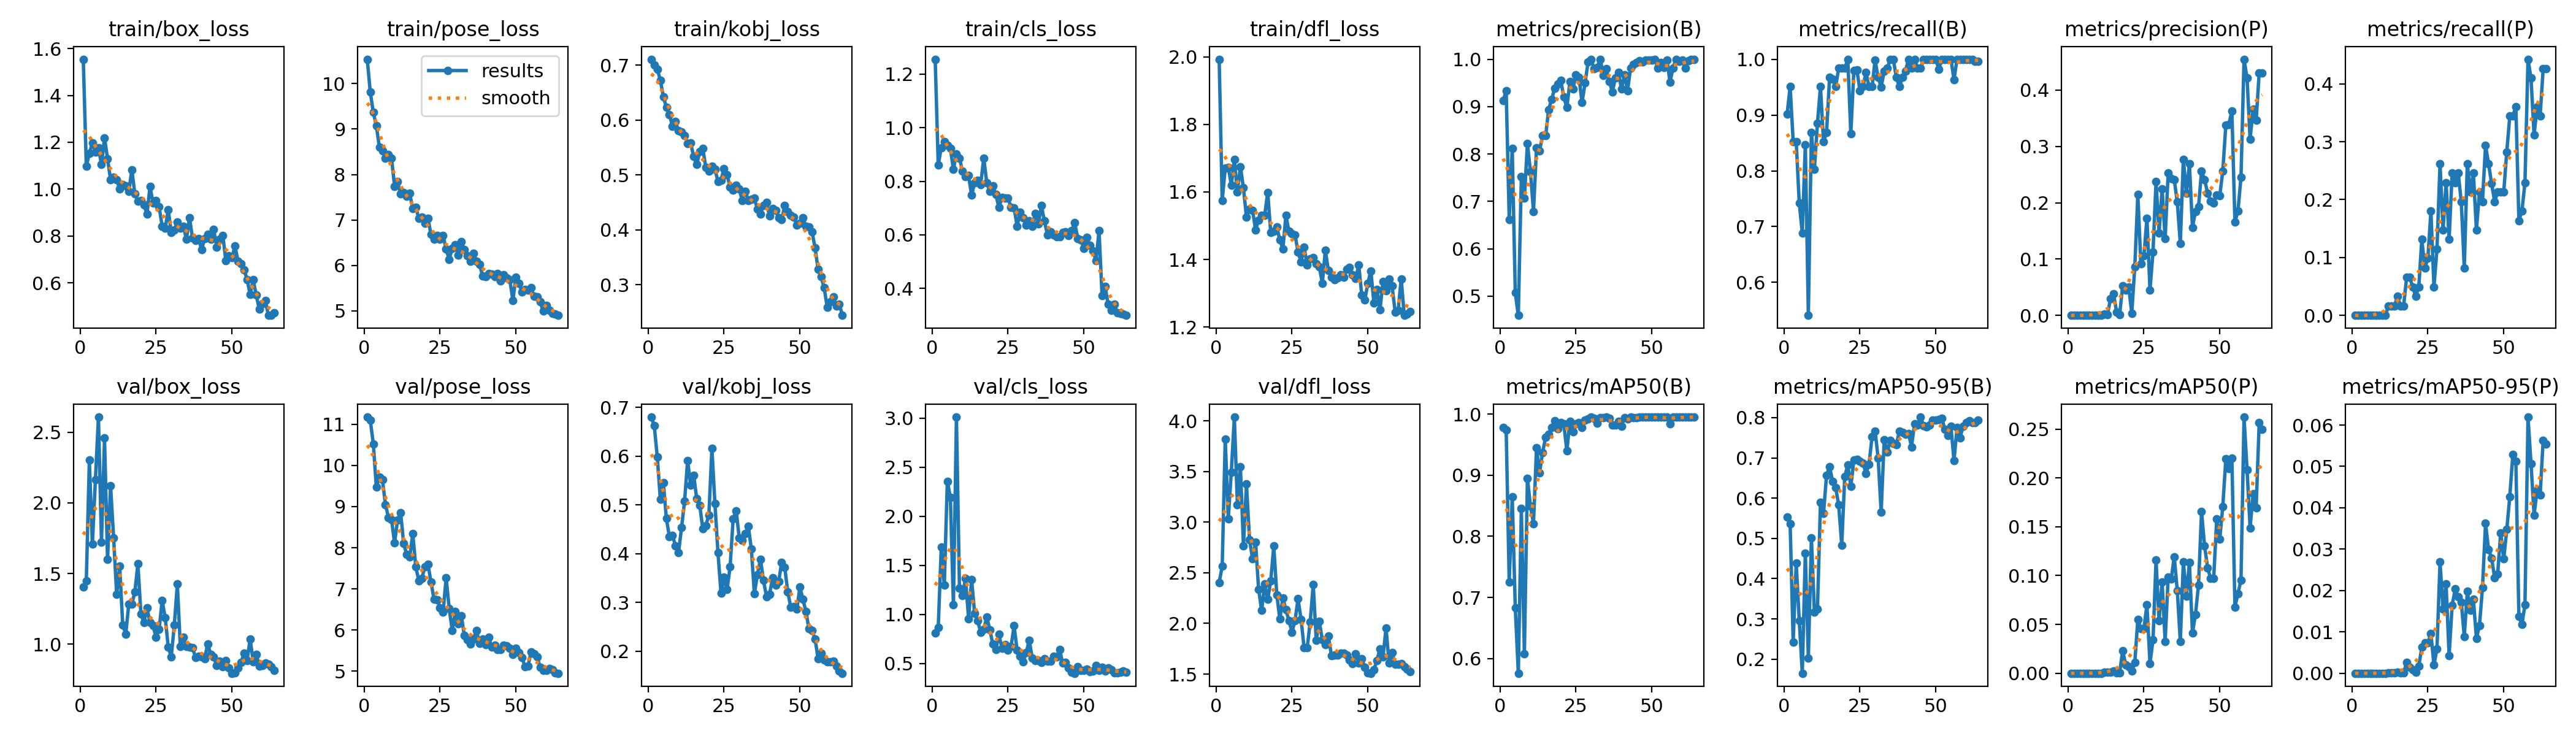

The file beside this chart, header and first rows:
epoch, time, train/box_loss, train/pose_loss, train/kobj_loss, train/cls_loss, train/dfl_loss, metrics/precision(B), metrics/recall(B), metrics/mAP50(B), metrics/mAP50-95(B), metrics/precision(P), metrics/recall(P), metrics/mAP50(P), metrics/mAP50-95(P), val/box_loss, val/pose_loss, val/kobj_loss, val/cls_loss, val/dfl_loss, lr/pg0, lr/pg1, lr/pg2
1, 7.703, 1.554, 10.54, 0.7107, 1.256, 1.993, 0.9124, 0.9016, 0.9778, 0.5526, 0, 0, 0, 0, 1.403, 11.17, 0.6799, 0.8096, 2.404, 0.00026, 0.00026, 0.00026
2, 11.55, 1.098, 9.811, 0.7, 0.861, 1.574, 0.934, 0.9508, 0.9742, 0.5358, 0, 0, 0, 0, 1.447, 11.1, 0.6624, 0.8641, 2.564, 0.0005316, 0.0005316, 0.0005316
3, 15.68, 1.154, 9.368, 0.6923, 0.9258, 1.67, 0.6623, 0.8525, 0.725, 0.2426, 0, 0, 0, 0, 2.302, 10.52, 0.5981, 1.684, 3.821, 0.0007946, 0.0007946, 0.0007946
4, 20.03, 1.197, 9.069, 0.6728, 0.9476, 1.673, 0.8113, 0.8525, 0.8647, 0.4383, 0, 0, 0, 0, 1.708, 9.471, 0.5114, 1.297, 3.032, 0.001049, 0.001049, 0.001049
5, 24.09, 1.158, 8.602, 0.6423, 0.9334, 1.62, 0.5072, 0.7425, 0.683, 0.2963, 0, 0, 0, 0, 2.165, 9.714, 0.545, 2.356, 3.495, 0.001295, 0.001295, 0.001295
6, 27.83, 1.177, 8.515, 0.6231, 0.9218, 1.696, 0.4596, 0.6885, 0.5759, 0.1651, 0, 0, 0, 0, 2.607, 9.651, 0.4719, 2.194, 4.037, 0.001532, 0.001532, 0.001532
7, 31.61, 1.105, 8.355, 0.61, 0.8452, 1.6, 0.7524, 0.8471, 0.8452, 0.4637, 0, 0, 0, 0, 1.721, 9.049, 0.4346, 1.095, 3.174, 0.00176, 0.00176, 0.00176
8, 35.47, 1.219, 8.445, 0.5886, 0.9011, 1.675, 0.7064, 0.541, 0.6078, 0.2028, 0, 0, 0, 0, 2.458, 8.736, 0.4376, 3.01, 3.544, 0.001783, 0.001783, 0.001783
9, 39.05, 1.13, 8.361, 0.597, 0.887, 1.612, 0.8226, 0.8689, 0.895, 0.5017, 0, 0, 0, 0, 1.599, 8.686, 0.416, 1.266, 2.767, 0.001752, 0.001752, 0.001752
10, 42.64, 1.04, 7.738, 0.5802, 0.8369, 1.525, 0.7628, 0.8033, 0.8493, 0.3168, 0, 0, 0, 0, 2.122, 8.12, 0.402, 1.19, 3.376, 0.001722, 0.001722, 0.001722
11, 46.49, 1.05, 7.844, 0.5781, 0.8182, 1.549, 0.6785, 0.8852, 0.8208, 0.3246, 0, 0, 0, 0, 1.754, 8.673, 0.4536, 1.369, 2.829, 0.001691, 0.001691, 0.001691
12, 50.59, 1.041, 7.575, 0.5722, 0.8208, 1.546, 0.8131, 0.9508, 0.9446, 0.5895, 0.00188, 0.01639, 0.00099, 0.0001, 1.353, 8.858, 0.5079, 0.9561, 2.639, 0.00166, 0.00166, 0.00166
13, 54.37, 1.001, 7.597, 0.5574, 0.7482, 1.488, 0.8068, 0.8525, 0.9034, 0.5622, 0.00146, 0.01639, 0.00078, 0.00016, 1.553, 8.104, 0.5913, 1.355, 2.802, 0.001629, 0.001629, 0.001629
14, 57.87, 1.019, 7.522, 0.5578, 0.7943, 1.517, 0.8392, 0.8689, 0.9372, 0.6572, 0.03007, 0.01639, 0.00101, 0.0001, 1.137, 7.841, 0.5398, 1.009, 2.337, 0.001598, 0.001598, 0.001598
15, 62, 1.014, 7.583, 0.5334, 0.8044, 1.531, 0.8384, 0.9672, 0.9618, 0.678, 0.03823, 0.03279, 0.0024, 0.00024, 1.072, 7.777, 0.5609, 0.9341, 2.128, 0.001567, 0.001567, 0.001567
16, 65.98, 0.9895, 7.247, 0.5186, 0.7884, 1.53, 0.8937, 0.9644, 0.9674, 0.6418, 0.0059, 0.01639, 0.00045, 5e-05, 1.284, 8.339, 0.5122, 0.8192, 2.392, 0.001536, 0.001536, 0.001536
17, 69.65, 1.083, 7.283, 0.5422, 0.8864, 1.599, 0.9157, 0.9508, 0.9775, 0.6261, 0.00111, 0.01639, 0.00067, 0.00013, 1.282, 7.538, 0.4988, 0.8459, 2.237, 0.001505, 0.001505, 0.001505
18, 73.3, 0.9807, 7.034, 0.5481, 0.7951, 1.479, 0.939, 0.9836, 0.9893, 0.5828, 0.05274, 0.06557, 0.02313, 0.00263, 1.369, 7.203, 0.4512, 0.9742, 2.422, 0.001474, 0.001474, 0.001474
19, 76.89, 0.9488, 7.057, 0.5135, 0.7633, 1.484, 0.948, 0.9836, 0.9764, 0.4836, 0.04483, 0.06557, 0.00873, 0.00139, 1.568, 7.253, 0.4574, 0.8427, 2.764, 0.001443, 0.001443, 0.001443
20, 81.1, 0.9523, 6.932, 0.5074, 0.7825, 1.497, 0.9554, 0.9836, 0.9857, 0.6532, 0.05018, 0.04918, 0.00662, 0.00084, 1.213, 7.538, 0.4792, 0.6964, 2.282, 0.001412, 0.001412, 0.001412
21, 84.8, 0.9325, 7.038, 0.5154, 0.7504, 1.458, 0.9201, 1, 0.9842, 0.683, 0.00387, 0.03279, 0.00213, 0.00031, 1.152, 7.601, 0.6158, 0.6429, 2.043, 0.001381, 0.001381, 0.001381
22, 88.47, 0.8936, 6.683, 0.5107, 0.7018, 1.432, 0.898, 0.8664, 0.9395, 0.629, 0.08664, 0.04918, 0.01097, 0.00171, 1.256, 7.174, 0.5026, 0.7959, 2.254, 0.00135, 0.00135, 0.00135
23, 92.13, 1.012, 6.58, 0.4878, 0.7383, 1.53, 0.9522, 0.9795, 0.9884, 0.6942, 0.2143, 0.1311, 0.05527, 0.00626, 1.151, 6.748, 0.4015, 0.6568, 2.133, 0.001319, 0.001319, 0.001319
24, 95.98, 0.9401, 6.655, 0.49, 0.7364, 1.484, 0.9373, 0.9809, 0.9707, 0.6969, 0.09125, 0.08197, 0.04572, 0.00732, 1.13, 6.733, 0.3189, 0.6926, 2.029, 0.001288, 0.001288, 0.001288
25, 99.62, 0.951, 6.572, 0.5119, 0.7376, 1.476, 0.9664, 0.9438, 0.9838, 0.6916, 0.1056, 0.09836, 0.04595, 0.00738, 1.047, 6.547, 0.3515, 0.6327, 1.915, 0.001257, 0.001257, 0.001257
26, 103.4, 0.9238, 6.658, 0.5002, 0.7027, 1.473, 0.9615, 0.9508, 0.9855, 0.6867, 0.1729, 0.1803, 0.07006, 0.00958, 1.104, 6.435, 0.3266, 0.6724, 2.028, 0.001227, 0.001227, 0.001227
27, 107.3, 0.842, 6.359, 0.4781, 0.7009, 1.422, 0.9085, 0.9763, 0.9776, 0.6618, 0.04513, 0.04918, 0.00995, 0.00198, 1.31, 7.266, 0.3731, 0.8823, 2.242, 0.001196, 0.001196, 0.001196
28, 111.5, 0.8329, 6.135, 0.4719, 0.6326, 1.392, 0.9499, 0.9508, 0.9901, 0.6844, 0.1126, 0.1148, 0.03412, 0.00595, 1.188, 6.53, 0.4713, 0.635, 2.039, 0.001165, 0.001165, 0.001165
29, 115.2, 0.9115, 6.37, 0.4812, 0.684, 1.436, 0.9942, 0.9508, 0.9922, 0.7531, 0.2376, 0.2623, 0.1158, 0.02689, 0.9804, 5.995, 0.4881, 0.5751, 1.758, 0.001134, 0.001134, 0.001134
30, 118.8, 0.8158, 6.457, 0.4741, 0.6631, 1.384, 1, 0.9982, 0.995, 0.7661, 0.1463, 0.1475, 0.05352, 0.01554, 0.9117, 6.448, 0.4328, 0.5156, 1.758, 0.001103, 0.001103, 0.001103
31, 122.4, 0.8257, 6.224, 0.4534, 0.636, 1.401, 0.9802, 0.9672, 0.9931, 0.6998, 0.2245, 0.2295, 0.09351, 0.02154, 1.134, 6.149, 0.4275, 0.6096, 2.014, 0.001072, 0.001072, 0.001072
32, 126.5, 0.859, 6.527, 0.4705, 0.652, 1.406, 0.983, 0.9503, 0.9851, 0.5653, 0.1363, 0.1311, 0.03259, 0.0043, 1.425, 6.354, 0.4407, 0.7351, 2.385, 0.001041, 0.001041, 0.001041
33, 130.4, 0.834, 6.35, 0.4537, 0.632, 1.387, 1, 0.9782, 0.9941, 0.7456, 0.2533, 0.2459, 0.09825, 0.01639, 0.9817, 5.872, 0.4566, 0.5541, 1.833, 0.00101, 0.00101, 0.00101
34, 134.2, 0.8412, 6.209, 0.456, 0.6804, 1.379, 0.9664, 0.9836, 0.9936, 0.7138, 0.243, 0.2295, 0.09652, 0.02036, 1.047, 5.773, 0.4093, 0.5317, 2.019, 0.0009791, 0.0009791, 0.0009791
35, 138.1, 0.7854, 6.086, 0.4575, 0.6407, 1.329, 0.9805, 1, 0.9948, 0.7439, 0.2408, 0.2459, 0.1191, 0.01849, 0.9846, 5.663, 0.3178, 0.5309, 1.84, 0.0009481, 0.0009481, 0.0009481
36, 142.2, 0.8787, 6.26, 0.4375, 0.709, 1.427, 0.953, 1, 0.9932, 0.7359, 0.2014, 0.1967, 0.08476, 0.01722, 0.9798, 5.785, 0.3568, 0.5092, 1.788, 0.0009172, 0.0009172, 0.0009172
37, 145.8, 0.7906, 6.095, 0.4286, 0.6515, 1.367, 0.9312, 0.9672, 0.9819, 0.7326, 0.1279, 0.08197, 0.03249, 0.0089, 0.9746, 5.989, 0.3885, 0.5497, 1.875, 0.0008862, 0.0008862, 0.0008862
38, 149.4, 0.7817, 6.03, 0.4448, 0.6002, 1.347, 0.9605, 0.9508, 0.982, 0.7662, 0.277, 0.2623, 0.1142, 0.01976, 0.9064, 5.683, 0.3452, 0.5249, 1.684, 0.0008553, 0.0008553, 0.0008553
39, 153.2, 0.79, 5.767, 0.4497, 0.6113, 1.34, 0.9726, 0.9672, 0.9882, 0.7636, 0.2173, 0.2131, 0.07903, 0.01517, 0.9162, 5.786, 0.3116, 0.5255, 1.691, 0.0008244, 0.0008244, 0.0008244
40, 157.2, 0.7413, 5.757, 0.425, 0.5987, 1.346, 0.9372, 0.9782, 0.9803, 0.7585, 0.2689, 0.2459, 0.1133, 0.0179, 0.9115, 5.649, 0.3172, 0.5704, 1.686, 0.0007934, 0.0007934, 0.0007934
41, 160.7, 0.789, 5.822, 0.4391, 0.5929, 1.355, 0.9674, 1, 0.9939, 0.7605, 0.1565, 0.1475, 0.04142, 0.00843, 0.897, 5.831, 0.3499, 0.5641, 1.706, 0.0007625, 0.0007625, 0.0007625
42, 164.4, 0.8073, 5.813, 0.4352, 0.5917, 1.347, 0.9336, 0.9836, 0.9916, 0.7275, 0.1846, 0.2131, 0.06021, 0.01154, 1.003, 5.587, 0.3355, 0.6445, 1.706, 0.0007316, 0.0007316, 0.0007316
43, 168.7, 0.7853, 5.752, 0.4214, 0.6096, 1.372, 0.981, 1, 0.9948, 0.7845, 0.1927, 0.1967, 0.09049, 0.02064, 0.929, 5.627, 0.3428, 0.5059, 1.686, 0.0007006, 0.0007006, 0.0007006
44, 172.6, 0.8269, 5.824, 0.4181, 0.6105, 1.377, 0.9887, 0.9836, 0.9945, 0.7819, 0.2561, 0.2934, 0.1654, 0.03625, 0.9081, 5.531, 0.382, 0.5111, 1.64, 0.0006697, 0.0006697, 0.0006697
45, 176.2, 0.7535, 5.66, 0.4439, 0.598, 1.355, 0.9931, 0.9836, 0.9941, 0.8013, 0.2408, 0.2623, 0.1304, 0.02988, 0.8478, 5.521, 0.3721, 0.4516, 1.601, 0.0006387, 0.0006387, 0.0006387
46, 179.7, 0.7855, 5.8, 0.4327, 0.6158, 1.345, 0.9972, 1, 0.995, 0.7794, 0.2175, 0.2278, 0.108, 0.02788, 0.881, 5.636, 0.322, 0.4097, 1.702, 0.0006078, 0.0006078, 0.0006078
47, 183.7, 0.8011, 5.731, 0.4269, 0.6448, 1.383, 0.9946, 1, 0.995, 0.7766, 0.2031, 0.1967, 0.09686, 0.02306, 0.8396, 5.62, 0.2898, 0.4, 1.606, 0.0005769, 0.0005769, 0.0005769
48, 187.5, 0.6941, 5.681, 0.423, 0.5868, 1.294, 0.9982, 1, 0.995, 0.7817, 0.1999, 0.2131, 0.0974, 0.02398, 0.8826, 5.559, 0.2911, 0.4657, 1.652, 0.0005459, 0.0005459, 0.0005459
49, 191.3, 0.7166, 5.232, 0.4089, 0.5809, 1.28, 0.9975, 1, 0.995, 0.7933, 0.2135, 0.2131, 0.1581, 0.03394, 0.8337, 5.411, 0.2858, 0.4295, 1.566, 0.000515, 0.000515, 0.000515
50, 195.1, 0.7081, 5.743, 0.4121, 0.5497, 1.329, 0.9985, 1, 0.995, 0.7944, 0.2125, 0.2131, 0.1374, 0.02764, 0.7942, 5.553, 0.3312, 0.4267, 1.515, 0.0004841, 0.0004841, 0.0004841
51, 198.9, 0.7573, 5.598, 0.4222, 0.5897, 1.366, 1, 0.982, 0.9948, 0.7959, 0.2563, 0.2826, 0.1708, 0.03473, 0.7956, 5.447, 0.3065, 0.4426, 1.508, 0.0004531, 0.0004531, 0.0004531
52, 202.6, 0.693, 5.417, 0.4061, 0.56, 1.272, 0.9813, 1, 0.9948, 0.7983, 0.3376, 0.3443, 0.2194, 0.04272, 0.8316, 5.33, 0.281, 0.4154, 1.543, 0.0004222, 0.0004222, 0.0004222
53, 206, 0.6828, 5.476, 0.4054, 0.5413, 1.311, 0.9924, 1, 0.995, 0.7706, 0.3394, 0.3443, 0.2098, 0.05289, 0.8712, 5.115, 0.2456, 0.4219, 1.635, 0.0003912, 0.0003912, 0.0003912
54, 209.9, 0.6563, 5.451, 0.3967, 0.5025, 1.251, 0.9821, 1, 0.9948, 0.7554, 0.3633, 0.3607, 0.2205, 0.05122, 0.9361, 5.126, 0.2422, 0.4789, 1.75, 0.0003603, 0.0003603, 0.0003603
55, 229.5, 0.6141, 5.51, 0.367, 0.6153, 1.335, 0.9986, 1, 0.995, 0.7785, 0.1657, 0.1639, 0.06794, 0.01367, 0.8858, 5.472, 0.2253, 0.4311, 1.67, 0.0003294, 0.0003294, 0.0003294
56, 233.4, 0.5513, 5.318, 0.3283, 0.373, 1.308, 0.9514, 0.9636, 0.9844, 0.6925, 0.1854, 0.1803, 0.08164, 0.0118, 1.036, 5.429, 0.1848, 0.4601, 1.955, 0.0002984, 0.0002984, 0.0002984
57, 237.3, 0.6125, 5.31, 0.3142, 0.4062, 1.341, 0.9818, 1, 0.9948, 0.7749, 0.2453, 0.2295, 0.09546, 0.0166, 0.8772, 5.35, 0.1958, 0.4249, 1.61, 0.0002675, 0.0002675, 0.0002675
58, 241.1, 0.5486, 5.198, 0.2944, 0.3412, 1.321, 1, 0.999, 0.995, 0.7495, 0.455, 0.4426, 0.2623, 0.06193, 0.9294, 5.094, 0.1822, 0.452, 1.71, 0.0002366, 0.0002366, 0.0002366
59, 245.6, 0.4878, 4.992, 0.2589, 0.319, 1.245, 0.9952, 1, 0.995, 0.7792, 0.4216, 0.4098, 0.2085, 0.05067, 0.8436, 5.024, 0.178, 0.435, 1.595, 0.0002056, 0.0002056, 0.0002056
60, 249.4, 0.5124, 5.117, 0.2685, 0.3404, 1.25, 0.9976, 1, 0.995, 0.7872, 0.3127, 0.3115, 0.1489, 0.03827, 0.8493, 5.02, 0.1784, 0.4043, 1.6, 0.0001747, 0.0001747, 0.0001747
... 4 more rows
